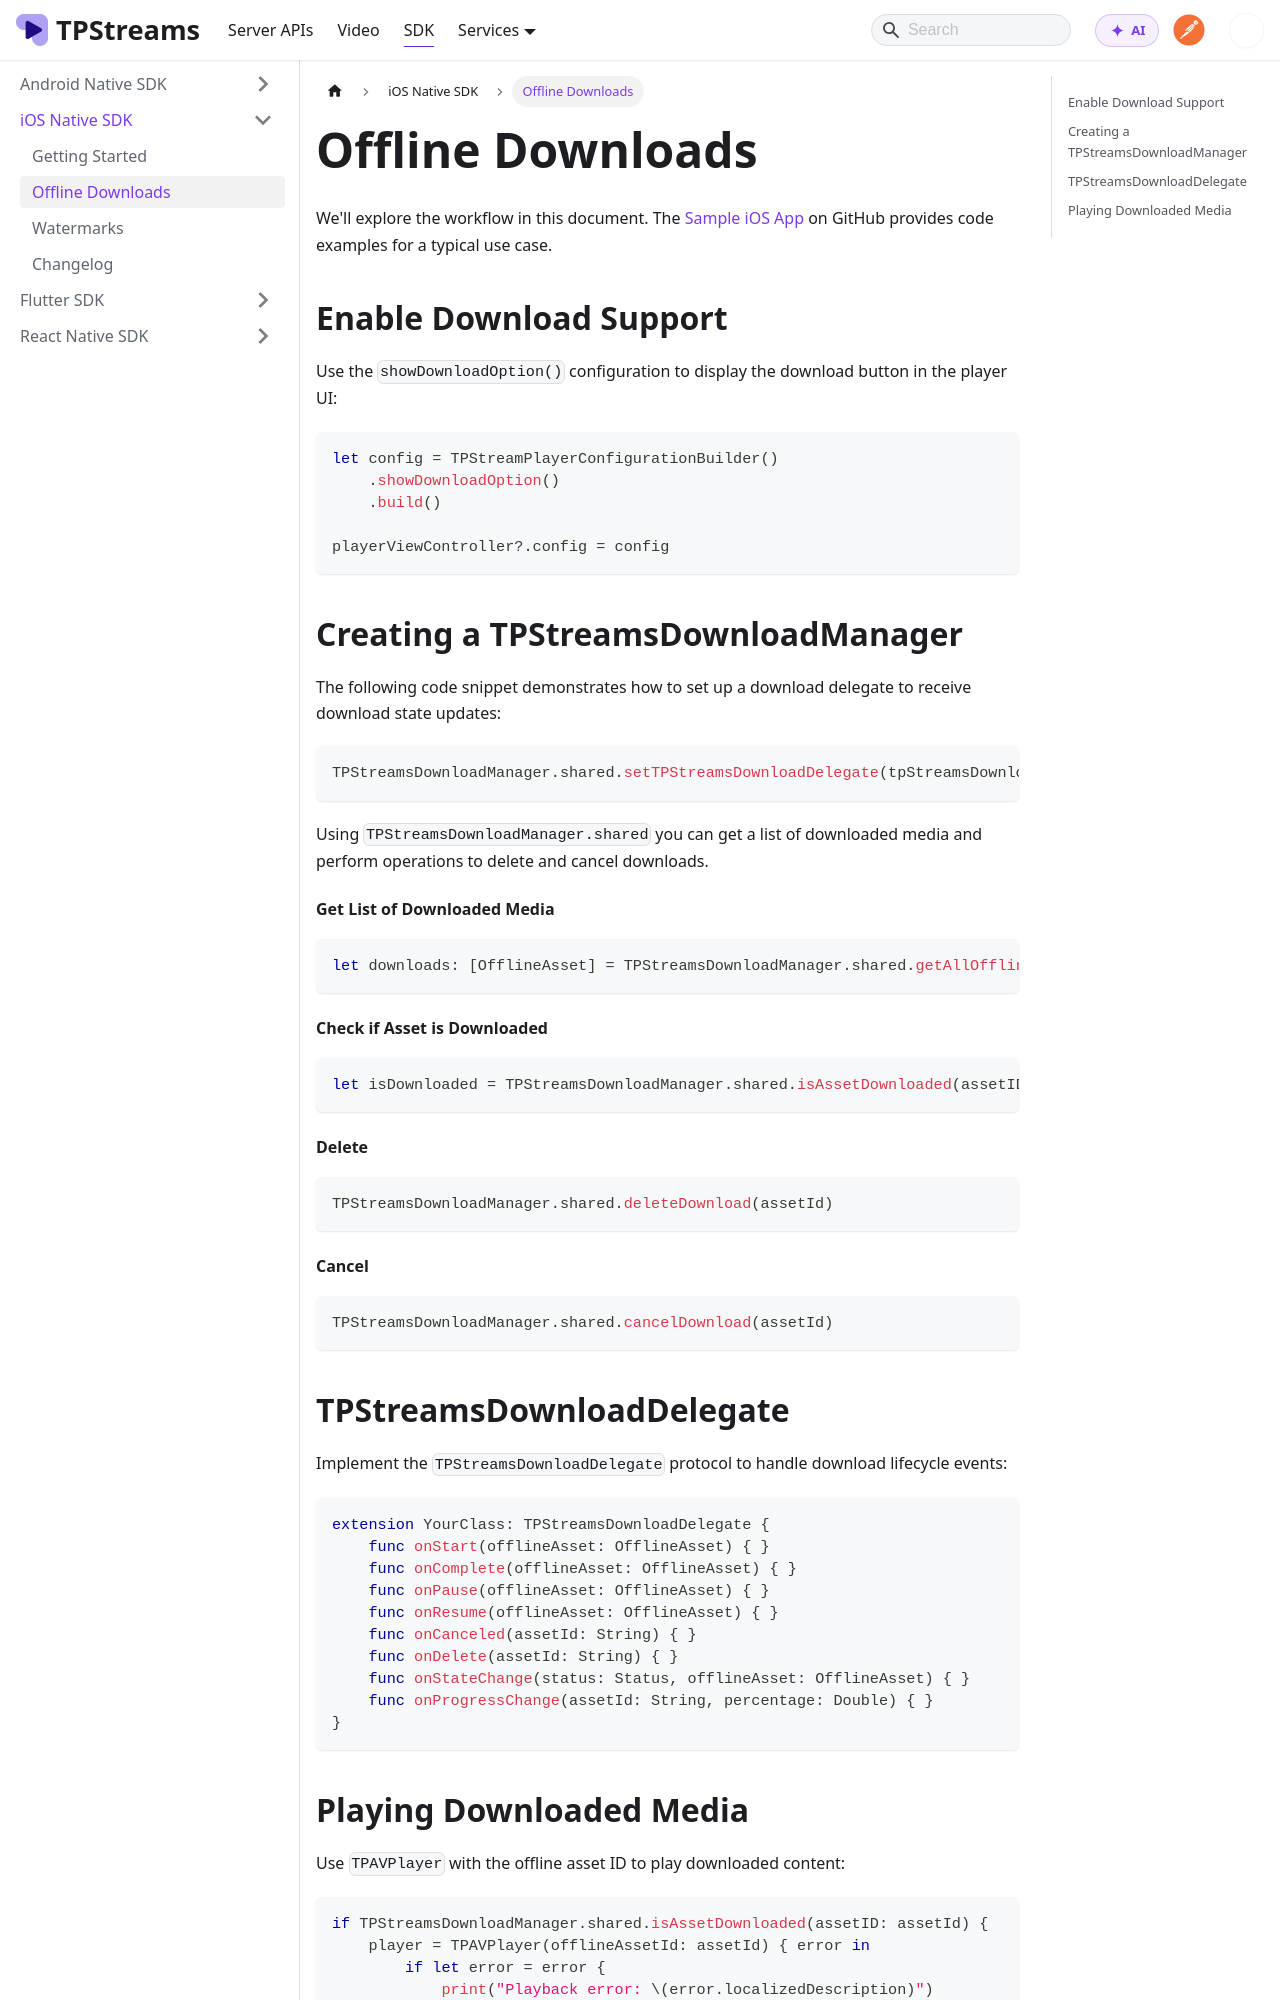

repository: testpress/streams-docs · page: docs/mobile-sdk/ios-native-sdk/offline-downloads/index.html · generator: docusaurus

---
sidebar_position: 2
---

# Offline Downloads

We'll explore the workflow in this document. The [Sample iOS App](https://github.com/testpress/sample-iOS-app) on GitHub provides code examples for a typical use case.

## Enable Download Support

Use the `showDownloadOption()` configuration to display the download button in the player UI:

```swift
let config = TPStreamPlayerConfigurationBuilder()
    .showDownloadOption()
    .build()

playerViewController?.config = config
```

## Creating a TPStreamsDownloadManager

The following code snippet demonstrates how to set up a download delegate to receive download state updates:

```swift
TPStreamsDownloadManager.shared.setTPStreamsDownloadDelegate(tpStreamsDownloadDelegate: self)
```

Using `TPStreamsDownloadManager.shared` you can get a list of downloaded media and perform operations to delete and cancel downloads.

#### Get List of Downloaded Media

```swift
let downloads: [OfflineAsset] = TPStreamsDownloadManager.shared.getAllOfflineAssets()
```

#### Check if Asset is Downloaded

```swift
let isDownloaded = TPStreamsDownloadManager.shared.isAssetDownloaded(assetID: assetId)
```

#### Delete

```swift
TPStreamsDownloadManager.shared.deleteDownload(assetId)
```

#### Cancel

```swift
TPStreamsDownloadManager.shared.cancelDownload(assetId)
```

## TPStreamsDownloadDelegate

Implement the `TPStreamsDownloadDelegate` protocol to handle download lifecycle events:

```swift
extension YourClass: TPStreamsDownloadDelegate {
    func onStart(offlineAsset: OfflineAsset) { }
    func onComplete(offlineAsset: OfflineAsset) { }
    func onPause(offlineAsset: OfflineAsset) { }
    func onResume(offlineAsset: OfflineAsset) { }
    func onCanceled(assetId: String) { }
    func onDelete(assetId: String) { }
    func onStateChange(status: Status, offlineAsset: OfflineAsset) { }
    func onProgressChange(assetId: String, percentage: Double) { }
}
```
